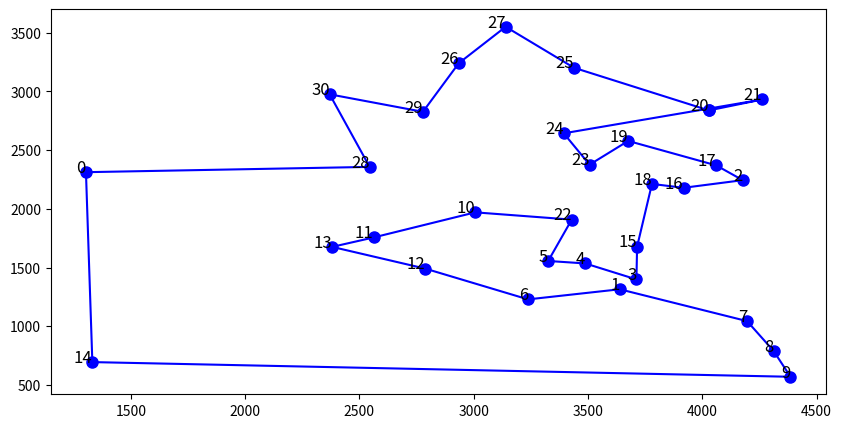

Recreate this plot in Python.
import numpy as np
import matplotlib.pyplot as plt

city_coords = np.array([
    [1304, 2312], [3639, 1315], [4177, 2244], [3712, 1399], [3488, 1535],
    [3326, 1556], [3238, 1229], [4196, 1044], [4312, 790], [4386, 570],
    [3007, 1970], [2562, 1756], [2788, 1491], [2381, 1676], [1332, 695],
    [3715, 1678], [3918, 2179], [4061, 2370], [3780, 2212], [3676, 2578],
    [4029, 2838], [4263, 2931], [3429, 1908], [3507, 2376], [3394, 2643],
    [3439, 3201], [2935, 3240], [3140, 3550], [2545, 2357], [2778, 2826],
    [2370, 2975]
])

def distance(city1, city2):
    return np.sqrt(np.sum((city1 - city2) ** 2))

def tour_length(tour, distance_matrix):
    length = 0
    for i in range(len(tour) - 1):
        length += distance_matrix[tour[i]][tour[i + 1]]
    return length

n = len(city_coords)
distance_matrix = np.zeros((n, n))
for i in range(n):
    for j in range(i + 1, n):
        dist = distance(city_coords[i], city_coords[j])
        distance_matrix[i][j] = dist
        distance_matrix[j][i] = dist

def way_chooser(current_tour, distance_matrix, alpha, beta, information_matrix):
    unvisited = [i for i in range(len(distance_matrix)) if i not in current_tour]
    
    probabilities = []
    for city in unvisited:
        pheromone = information_matrix[current_tour[-1]][city] ** alpha
        visibility = (1 / distance_matrix[current_tour[-1]][city]) ** beta
        probabilities.append(pheromone * visibility)

    probabilities = np.array(probabilities) / np.sum(probabilities)
    next_city = np.random.choice(unvisited, p=probabilities)
    current_tour.append(next_city)
    return current_tour

def update_pheromone(information_matrix, all_tours, distance_matrix, evaporation_rate, Q):
    information_matrix *= (1 - evaporation_rate)  
    for tour in all_tours:
        length = tour_length(tour, distance_matrix)
        for i in range(len(tour) - 1):
            i1, i2 = tour[i], tour[i + 1]
            information_matrix[i1][i2] += Q / length
            information_matrix[i2][i1] += Q / length  
    return information_matrix

def construct_solutions(distance_matrix, alpha, beta, num_ants, information_matrix):
    all_tours = []
    for _ in range(num_ants):
        start_city = np.random.randint(0, len(distance_matrix))
        current_tour = [start_city]
        
        while len(current_tour) < len(distance_matrix):
            current_tour = way_chooser(current_tour, distance_matrix, alpha, beta, information_matrix)

        current_tour.append(current_tour[0]) 
        all_tours.append(current_tour)
    
    return all_tours

def ant_colony_algorithm(distance_matrix, alpha=1, beta=2, num_ants=10, num_iterations=100, evaporation_rate=0.1, Q=1):
    n = len(distance_matrix)
    information_matrix = np.ones((n, n))  

    best_tour = None
    best_length = float('inf')

    for t in range(num_iterations):
        all_tours = construct_solutions(distance_matrix, alpha, beta, num_ants, information_matrix)
        
        for tour in all_tours:
            length = tour_length(tour, distance_matrix)
            if length < best_length:
                best_tour = tour
                best_length = length
        
        if t % 10 == 0:
            print(t,best_length)

        information_matrix = update_pheromone(information_matrix, all_tours, distance_matrix, evaporation_rate, Q)


    return best_tour, best_length

def plot_tour(tour, city_coords):
    plt.figure(figsize=(10, 5))
    tour_coords = city_coords[tour]
    plt.plot(tour_coords[:, 0], tour_coords[:, 1], 'o-', markersize=8, color='blue')
    for i, (x, y) in enumerate(city_coords):
        plt.text(x, y, str(i), fontsize=12, ha='right')
    plt.show()

best_tour, best_length = ant_colony_algorithm(distance_matrix)
print("最优路径：", best_tour)
print("最优路径长度：", best_length)

plot_tour(np.array(best_tour), city_coords)
